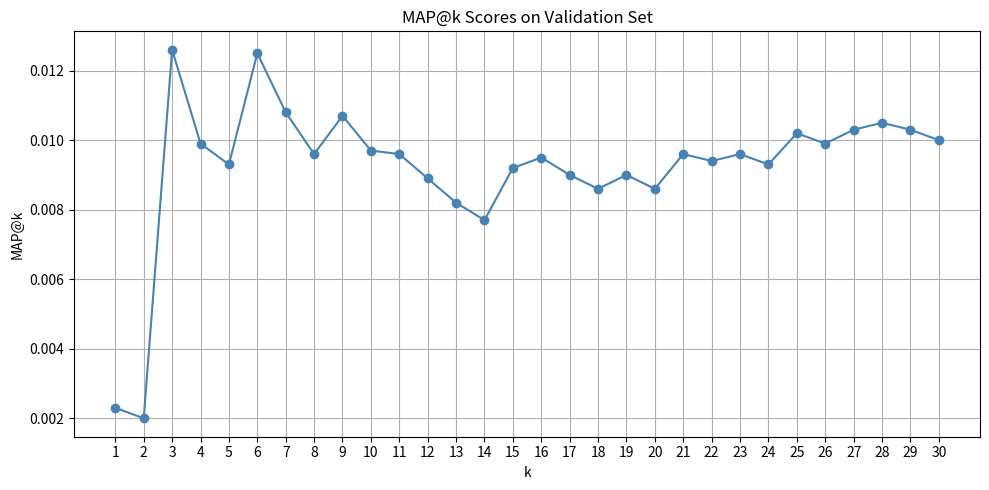

Source code (Python):
import matplotlib.pyplot as plt

# MAP@k values from validation set
k_values = list(range(1, 31))
map_scores = [
    0.0023, 0.0020, 0.0126, 0.0099, 0.0093,
    0.0125, 0.0108, 0.0096, 0.0107, 0.0097,
    0.0096, 0.0089, 0.0082, 0.0077, 0.0092,
    0.0095, 0.0090, 0.0086, 0.0090, 0.0086,
    0.0096, 0.0094, 0.0096, 0.0093, 0.0102,
    0.0099, 0.0103, 0.0105, 0.0103, 0.0100
]

# Plotting
plt.figure(figsize=(10, 5))
plt.plot(k_values, map_scores, marker='o', linestyle='-', color='steelblue')
plt.xlabel("k")
plt.ylabel("MAP@k")
plt.title("MAP@k Scores on Validation Set")
plt.grid(True)
plt.xticks(k_values)
plt.tight_layout()
plt.savefig("map_at_k_plot.png")
plt.close()

print("Saved: map_at_k_plot.png")
